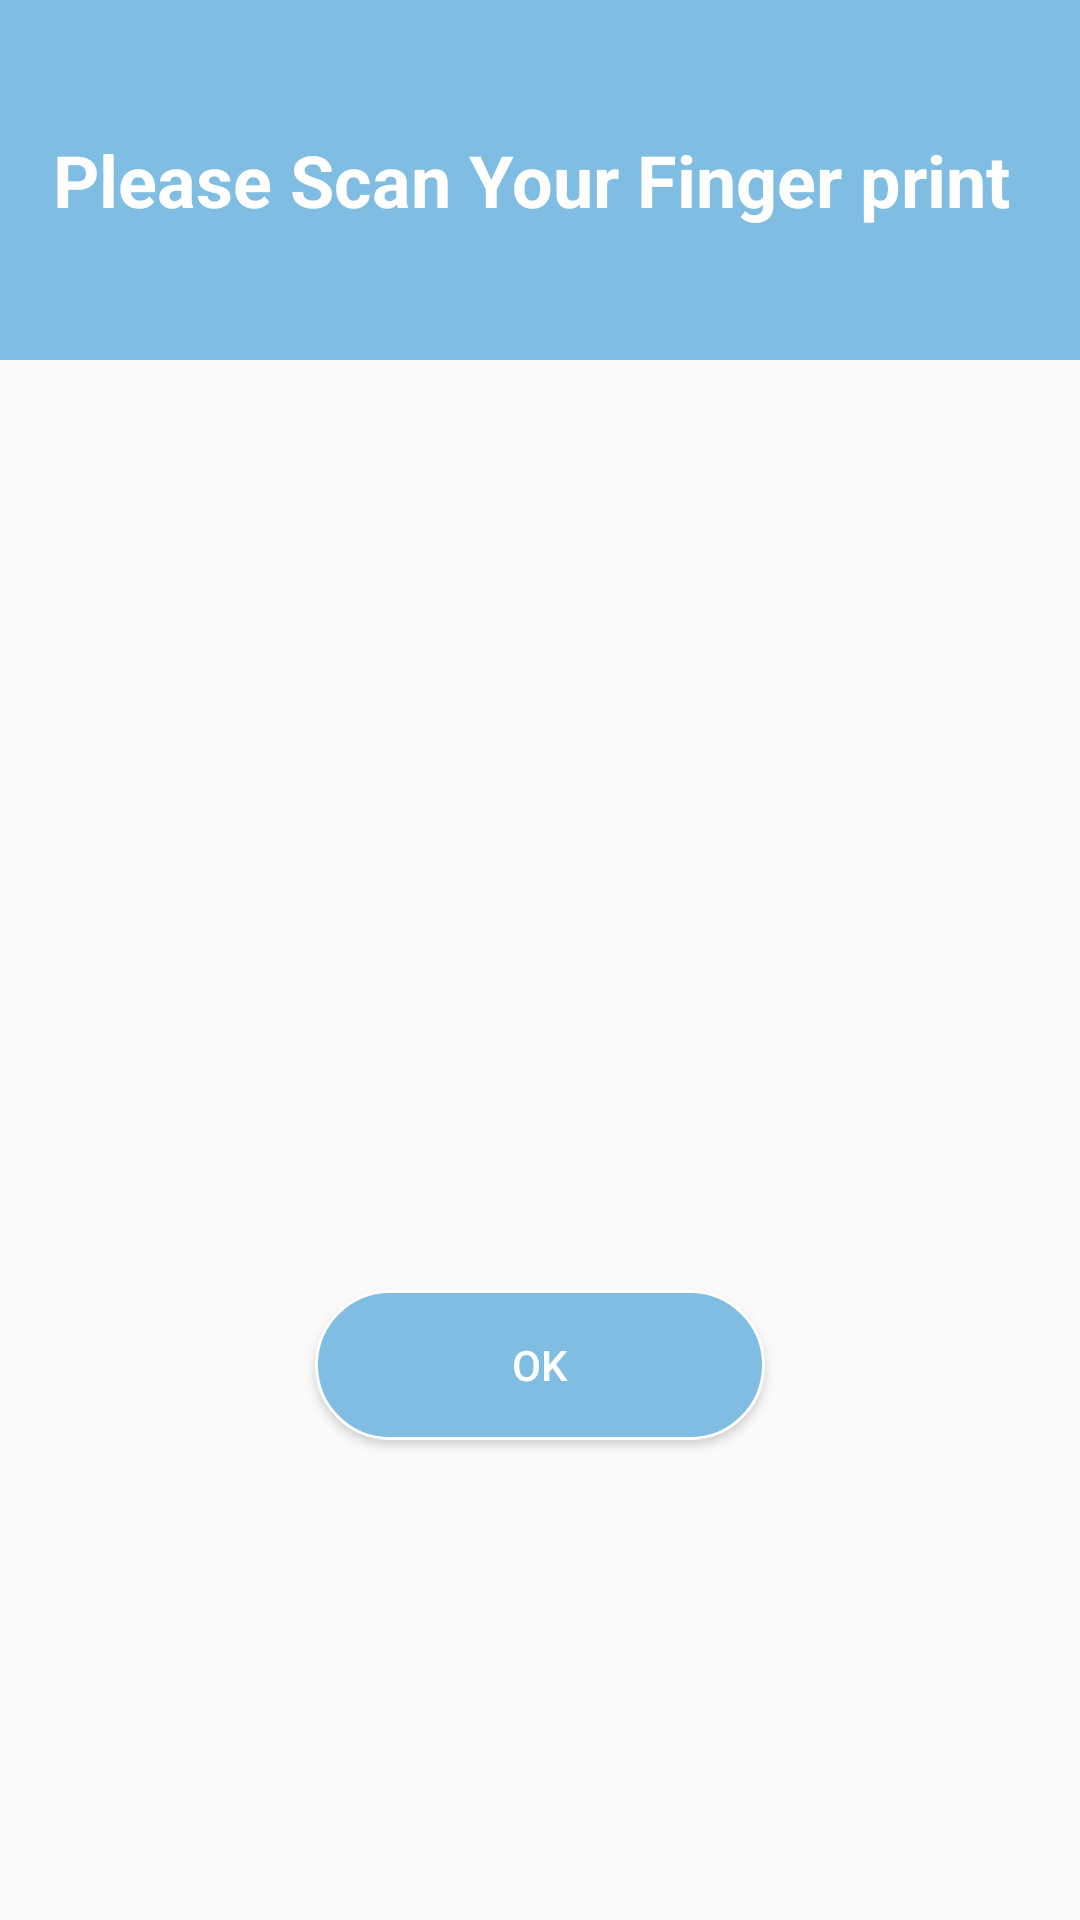

Here is an Android app screen rendered from its layout file. Give the layout XML and the strings, colors and styles it references.
<!-- AndroidManifest.xml: application theme AppTheme -->
<!-- res/layout/dialog_fingerprint.xml -->
<?xml version="1.0" encoding="utf-8"?>
<RelativeLayout xmlns:android="http://schemas.android.com/apk/res/android"
    android:layout_width="match_parent"
    android:layout_height="match_parent">

    <TextView
        android:id="@+id/text_view_header"
        android:layout_width="match_parent"
        android:layout_height="120dp"
        android:background="@color/colorPrimary"
        android:gravity="center"
        android:text="Please Scan Your Finger print "
        android:textColor="@color/white"
        android:textSize="24sp"
        android:textStyle="bold" />


    <ImageView
        android:id="@+id/finger_print"
        android:layout_width="300dp"
        android:layout_height="300dp"
        android:layout_below="@+id/text_view_header"
        android:layout_centerHorizontal="true"
        android:src="@drawable/finger_print" />

    <Button
        android:id="@+id/ok_button"
        android:layout_width="wrap_content"
        android:layout_height="wrap_content"
        android:layout_below="@+id/finger_print"
        android:layout_centerHorizontal="true"
        android:layout_marginBottom="10dp"
        android:layout_marginTop="10dp"
        android:background="@drawable/ok_button_bg"
        android:text="OK"
        android:textColor="@color/white" />


</RelativeLayout>
<!-- resources referenced by this layout -->
<resources>
  <color name="colorPrimary">#7FBEE2</color>
  <color name="white">#FFFFFF</color>
  <!-- drawable ok_button_bg (drawable) -->
  <?xml version="1.0" encoding="utf-8"?>
  <selector xmlns:android="http://schemas.android.com/apk/res/android">
  
  
      <item android:state_pressed="true">
  
          <shape xmlns:android="http://schemas.android.com/apk/res/android"
              android:shape="rectangle">
  
              <gradient
                  android:startColor="#32CD32"
                  android:endColor="#00FF00"
                  android:centerColor="#228B22"
                  android:angle="45" />
  
              <corners android:radius="30dp"/>
              <size android:width="150dp"
                  android:height="50dp"/>
  
              <stroke android:width="2dp"
                  android:color="@color/colorPrimary"/>
  
          </shape>
  
  
      </item>
  
      <item>
          <shape xmlns:android="http://schemas.android.com/apk/res/android"
              android:shape="rectangle">
  
              <gradient
                  android:startColor="@color/colorPrimary"
                  android:centerColor="@color/colorPrimary"
                  android:endColor="@color/colorPrimary"
                  android:angle="45" />
  
              <corners android:radius="30dp"/>
              <size android:width="150dp"
                  android:height="50dp"/>
  
              <stroke android:width="1dp"
                  android:color="#FFF"/>
  
          </shape>
  
      </item>
  </selector>
  <style name="AppTheme" parent="Theme.AppCompat.Light.DarkActionBar">
          
          <item name="colorPrimary">@color/colorPrimary</item>
          <item name="colorPrimaryDark">@color/colorPrimaryDark</item>
          <item name="colorAccent">@color/colorAccent</item>
      </style>
  <color name="colorPrimaryDark">#6BA9D1</color>
  <color name="colorAccent">#FF4081</color>
</resources>
